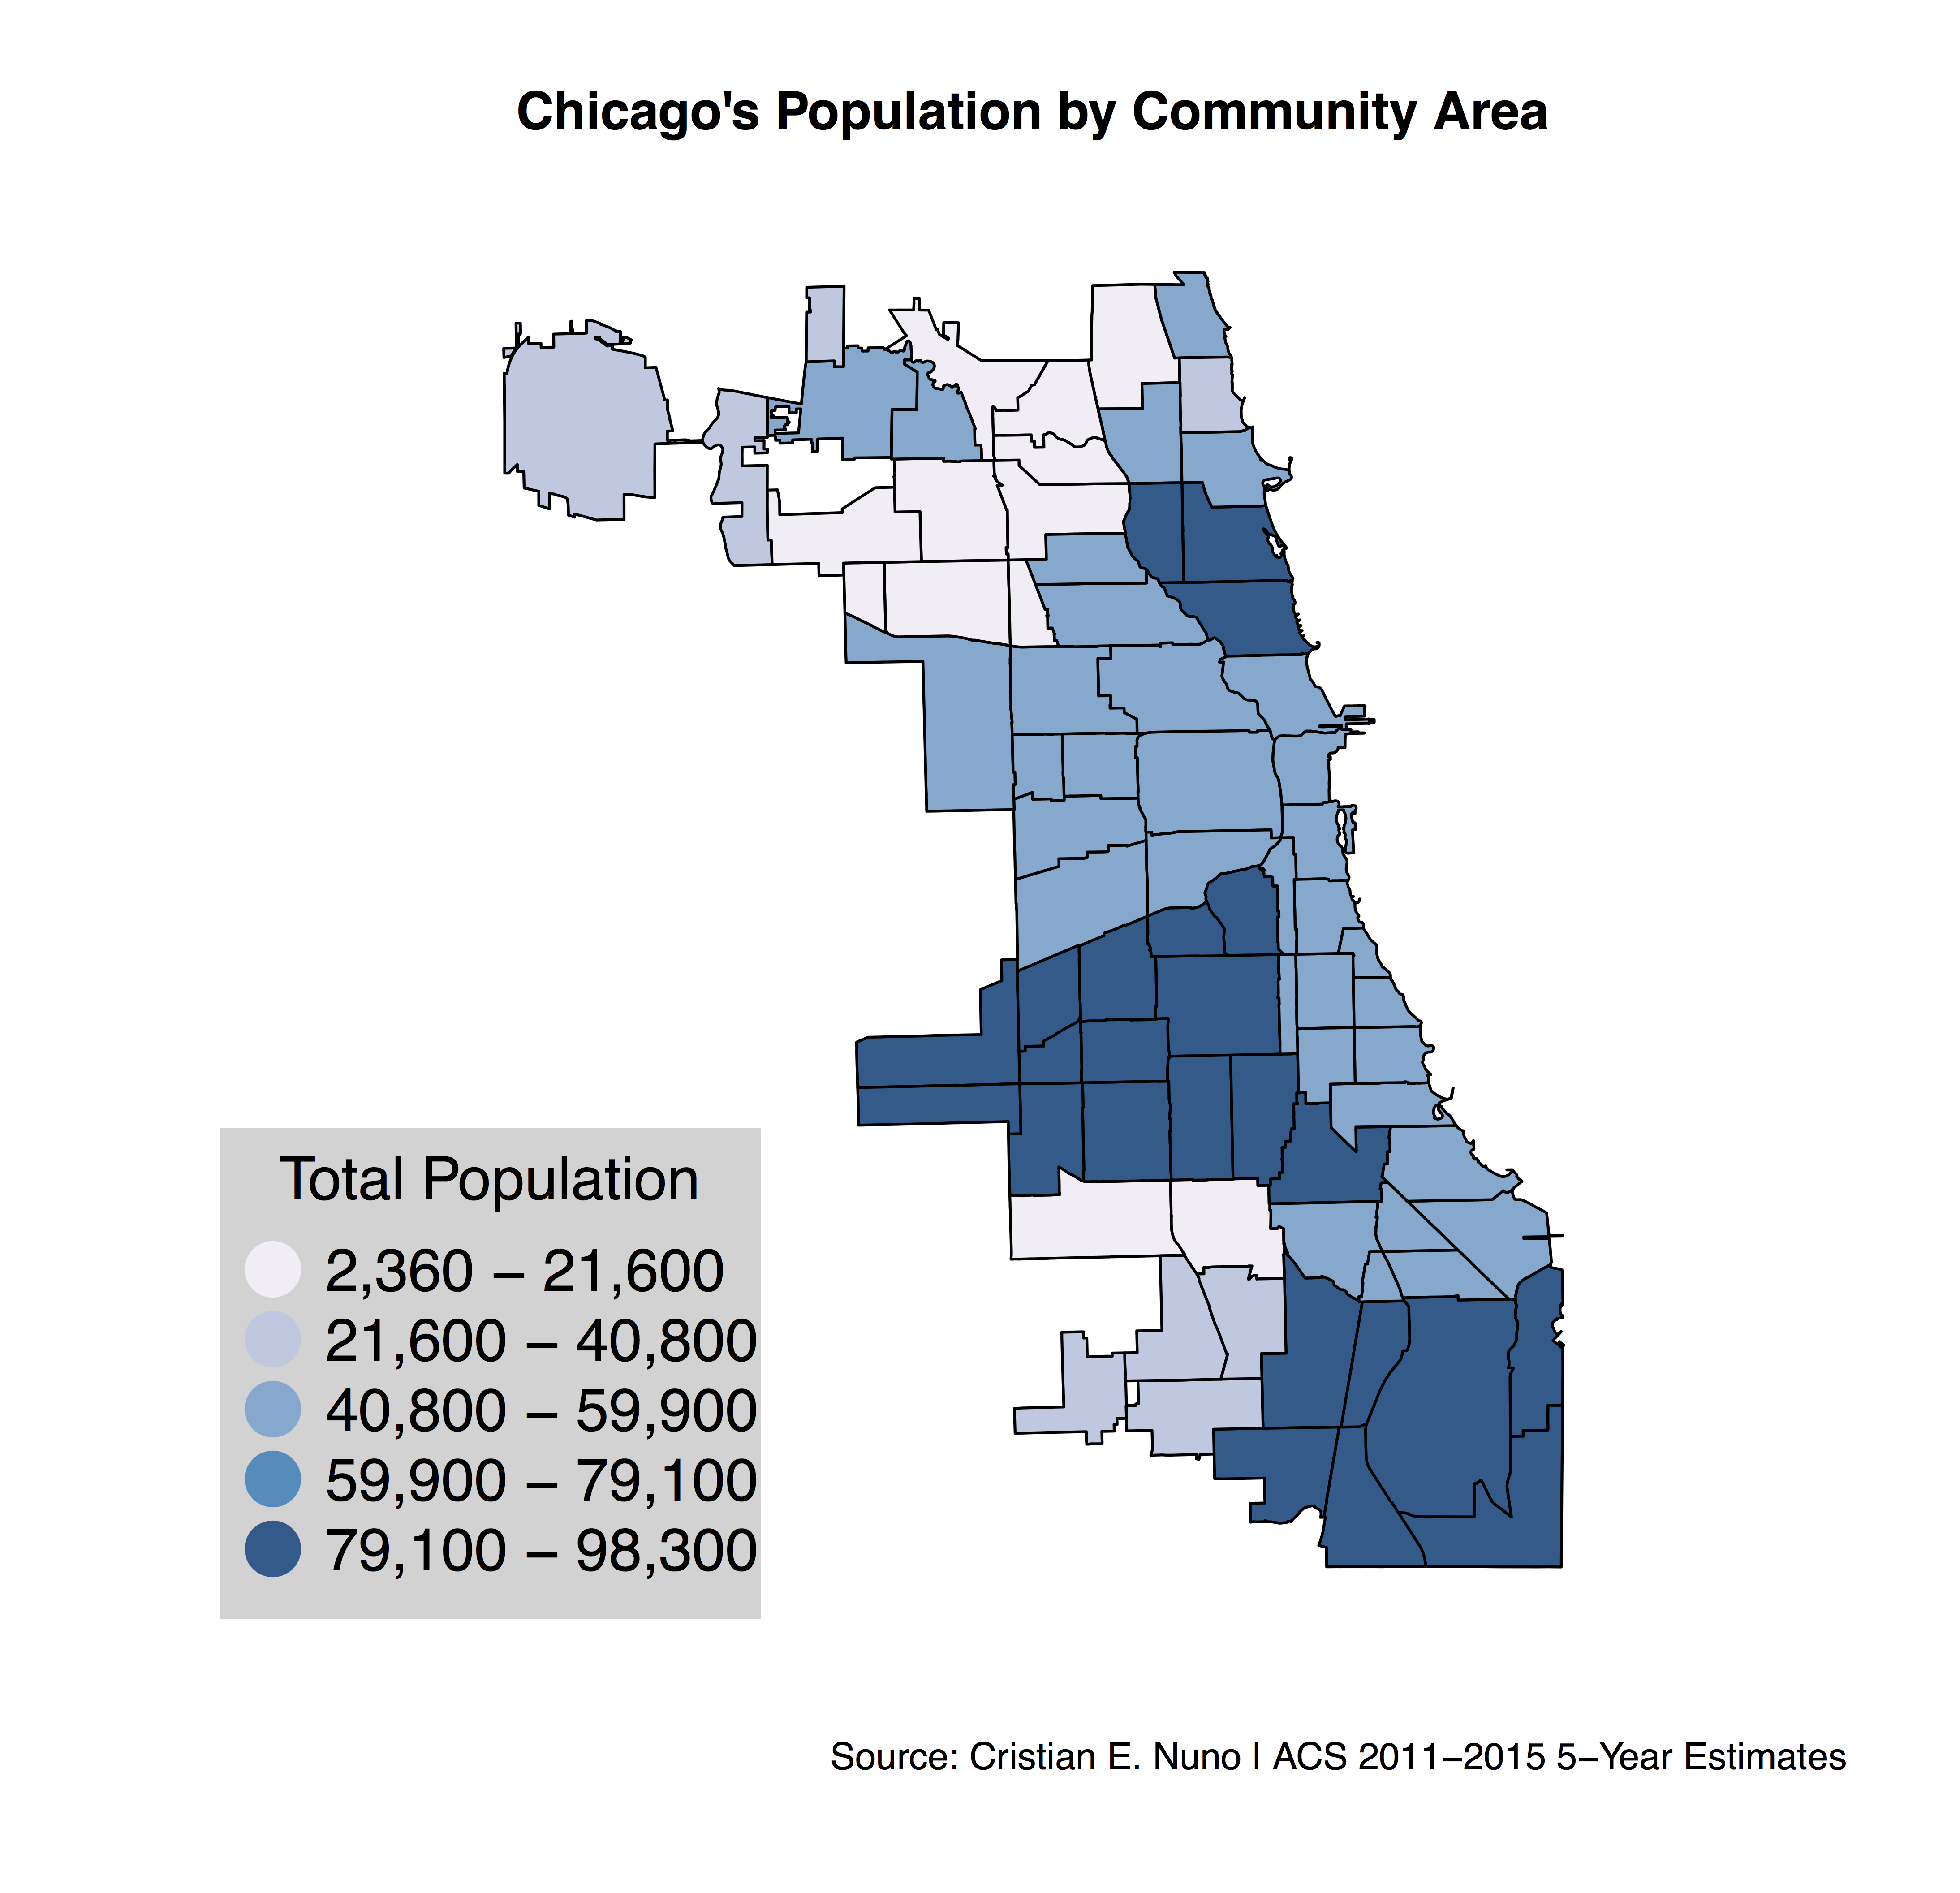

R code for this plot:
#
# Author: Cristian E. Nuno
# Purpose: Using ACS data to generate maps
# Date: February 28, 2017
#

# install necessary packages
library( plyr )
library( dplyr )
library( tidyr )
library( acs )
library( sp )
library( rgdal )
library( maptools )

#2010 Census Tracts - Source: https://www.cityofchicago.org/city/en/depts/doit/dataset/boundaries_-_censustracts.html
chicago.census.tracts <- readOGR( "https://data.cityofchicago.org/api/geospatial/5jrd-6zik?method=export&format=GeoJSON"
                                  , "OGRGeoJSON"
                                  , stringsAsFactors = FALSE
)
# multiple ways to identify a particular tract
# "tractce10" = 6 digit identifier; "name10" = census tract with decimals
# "geoid10" = 11 digit FIPS code; "namelsad10" = "Census" + "Track" + name10
# 801 census tracts located within the City of Chicago

# Cristian E. Nuno's Census Data API
# To acquire your own Census Data API in 5 minutes, please click here: 
# http://api.census.gov/data/key_signup.html
# I know it looks sketchy, but the .gov put me at ease. Plus the federal government only asks for an email.
my.key <- "6b2a3bf0f9ec6f097062213125bc40cad0351578" # Census Data API

# Identify census tracts within Cook County
cook.county.census.tracts <- geo.make(state = "IL"
                                      , county = "Cook"
                                      , tract = "*"
)

# Download ACS 2011-2015 5-Year Estimate Data
# Table number B01003 represents the Population table
# A simple description of different tables does not currently exist
# For more information on use of the 'acs' package, please read:
# https://cran.r-project.org/web/packages/acs/acs.pdf
cook.county.acs.data <- acs.fetch( endyear = 2015
                                   , span = 5
                                   , geography = cook.county.census.tracts
                                   , table.number = "B01003"
                                   , key = my.key 
)

# 1319 census tracts located within Cook County

# Limit census tracts to those in Chicago
# Merge these two datasets based on chicago.census.tract's "tractce10" and practice's "tract
chi.cook.merge <- merge( chicago.census.tracts@data
                       , cook.county.acs.data@geography
                       , by.x = "tractce10"
                       , by.y = "tract"
)

# assign new dataframe to newly created dataframe to ACS geography dataframe
cook.county.acs.data@geography <- chi.cook.merge

# create new dataframe from ACS estimate matrix
cook.county.acs.estimates <- as.data.frame( as.table( cook.county.acs.data@estimate ))

# Finally, combine your cleaned census tracts to your estimate dataframe 
chi.cook.cleaned <- merge( cook.county.acs.data@geography
                           , cook.county.acs.estimates
                           , by.x = "NAME"
                           , by.y = "Var1"
)
# The results are glorious:
# str( chi.cook.cleaned )
# 'data.frame':	801 obs. of  14 variables:
# $ NAME      : chr  "Census Tract 1001, Cook County, Illinois" "Census Tract 1002, Cook County, Illinois" "Census Tract 1003, Cook County, Illinois" "Census Tract 1004, Cook County, Illinois" ...
# $ tractce10 : chr  "100100" "100200" "100300" "100400" ...
# $ statefp10 : chr  "17" "17" "17" "17" ...
# $ name10    : chr  "1001" "1002" "1003" "1004" ...
# $ commarea_n: chr  "10" "10" "10" "10" ...
# $ namelsad10: chr  "Census Tract 1001" "Census Tract 1002" "Census Tract 1003" "Census Tract 1004" ...
# $ commarea  : chr  "10" "10" "10" "10" ...
# $ geoid10   : chr  "17031100100" "17031100200" "17031100300" "17031100400" ...
# $ notes     : chr  "" "" "" "" ...
# $ countyfp10: chr  "031" "031" "031" "031" ...
# $ state     : int  17 17 17 17 17 17 17 17 17 17 ...
# $ county    : int  31 31 31 31 31 31 31 31 31 31 ...
# $ Var2      : Factor w/ 1 level "B01003_001": 1 1 1 1 1 1 1 1 1 1 ...
# $ Freq      : num  5285 6424 5783 3061 5617 ...

# To make a map of population data by community area, we need to use a new spatial data frame

# City of Chicago Community Area Boundaries in GeoJSON format
chicago.com.area <- readOGR("https://data.cityofchicago.org/api/geospatial/cauq-8yn6?method=export&format=GeoJSON"
                            , "OGRGeoJSON"
                            , stringsAsFactors = FALSE
)
# Create new variable representing community area side
# Manually matched side to community area in order as they appear
# in chicago.com.areas variable
# for more on chicago community area sides, read here:
# https://www.lib.uchicago.edu/e/collections/maps/censusinfo.html
community.area.side <- factor( c("SOUTH SIDE", "SOUTH SIDE", "SOUTH SIDE"
                                 , "SOUTH SIDE", "SOUTH SIDE", "FAR NORTH SIDE"
                                 , "SOUTH SIDE", "SOUTH SIDE", "SOUTH SIDE"
                                 , "FAR NORTH SIDE", "FAR NORTH SIDE", "FAR NORTH SIDE"
                                 , "FAR NORTH SIDE", "FAR NORTH SIDE", "NORTHWEST SIDE"
                                 , "NORTHWEST SIDE", "NORTHWEST SIDE", "NORTHWEST SIDE"
                                 , "NORTHWEST SIDE", "FAR NORTH SIDE", "NORTHWEST SIDE"
                                 , "NORTH SIDE", "NORTH SIDE", "WEST SIDE"
                                 , "WEST SIDE", "WEST SIDE", "WEST SIDE"
                                 , "WEST SIDE", "WEST SIDE", "WEST SIDE"
                                 , "FAR NORTH SIDE", "WEST SIDE", "WEST SIDE"
                                 , "CENTRAL", "SOUTH SIDE", "FAR NORTH SIDE"
                                 , "CENTRAL", "CENTRAL", "SOUTH SIDE"
                                 , "FAR SOUTHEAST SIDE", "FAR SOUTHEAST SIDE", "FAR SOUTHEAST SIDE"
                                 , "FAR SOUTHEAST SIDE", "FAR SOUTHEAST SIDE", "FAR SOUTHEAST SIDE"
                                 , "NORTH SIDE", "FAR SOUTHEAST SIDE", "FAR SOUTHEAST SIDE"
                                 , "FAR SOUTHEAST SIDE", "FAR SOUTHEAST SIDE", "FAR SOUTHEAST SIDE"
                                 , "FAR SOUTHEAST SIDE", "SOUTHWEST SIDE", "SOUTHWEST SIDE"
                                 , "SOUTHWEST SIDE", "SOUTHWEST SIDE", "NORTH SIDE"
                                 , "SOUTH SIDE", "SOUTHWEST SIDE", "SOUTHWEST SIDE"
                                 , "SOUTHWEST SIDE", "SOUTHWEST SIDE", "SOUTHWEST SIDE"
                                 , "SOUTHWEST SIDE", "SOUTHWEST SIDE", "SOUTHWEST SIDE"
                                 , "SOUTH SIDE", "NORTH SIDE"
                                 , "FAR SOUTHWEST SIDE", "FAR SOUTHWEST SIDE", "FAR SOUTHWEST SIDE"
                                 , "FAR SOUTHWEST SIDE", "FAR SOUTHWEST SIDE", "FAR SOUTHWEST SIDE"
                                 , "FAR NORTH SIDE", "FAR NORTH SIDE", "FAR NORTH SIDE"
) )
# add community area side variable to geospatial dataset
chicago.com.area@data$community.area.side <- community.area.side

# Now add this cleaned ACS 2015 5-Year Population data about the City of Chicago
# into our City of Chicago community area spatial polygon data frame
head( chicago.com.area@data$area_numbe ) # community area numbers in char format
head( chi.cook.cleaned$commarea_n ) # community area numbers in char format

# merge ACS data and Chicago Community area spatial polygon data
# onto the chicago community area variable
chicago.com.area@data <- merge( chicago.com.area@data
                                , chi.cook.cleaned
                                , by.x = "area_numbe"
                                , by.y = "commarea_n"
)
# check structure to ensure a smooth merge
str( chicago.com.area@data )

# total number of people living in each community area
chi.tapply <- tapply( chicago.com.area@data$Freq
                      , list( community_area = chicago.com.area@data$community)
                      , FUN = sum
)
# convert to data frame
chi.tapply <- as.data.frame( as.table( chi.tapply ))
# assign new column names to avoid confusion with the unaggregated population totals variable "Freq"
colnames( chi.tapply ) <- c( "community_area", "Total_Population")

# merge total population into spatial dataset
chicago.com.area@data <- merge( chicago.com.area@data
                                , chi.tapply
                                , by.x = "community"
                                , by.y = "community_area"
)

# Now all this work was to make an awesome map! 

# Assign colors: light blue is least populated community areas
#            , dark blue is most populated community areas
# color.function.pop <- colorRampPalette( c( "#B3DDF2"
#                                            , "cadetblue4" )
#                                         )
# col.ramp.pop <- color.function.pop( 5 ) # Number of groups is 5

col.schema <- c( "#f1eef6"
                 , "#bdc9e1"
                 , "#74a9cf"
                 , "#2b8cbe"
                 , "#045a8d"
                 )

# Break up the values of the vectors into 5 levels according to their ranks and apply to each level one of the 5 colors.
color.pop <- cut( chicago.com.area@data$Total_Population
                  , breaks = 5
                  , labels = col.schema
                  ) 
color.pop <- as.character( color.pop ) # Convert the assigned colors to each value into character

# Let's finally plot!!
plot( chicago.com.area, col = color.pop )
title( main = "Chicago's Population by Community Area" )
legend.text.pop = c( "2,360 - 21,600"
                     , "21,600 - 40,800"
                     , "40,800 - 59,900"
                     , "59,900 - 79,100"
                     , "79,100 - 98,300"
)
legend( "bottomleft"
        , pch = 20
        , pt.cex = 4
        , cex = 1.3
        , bg = "lightgray"
        , legend = legend.text.pop
        , col = col.schema
        , box.col = "lightgray"
        , title = "Total Population"
)
mtext( side = 1
       , line = 2
       , cex = 0.8
       , adj = 1
       , text = "Source: Cristian E. Nuno | ACS 2011-2015 5-Year Estimates"
)
